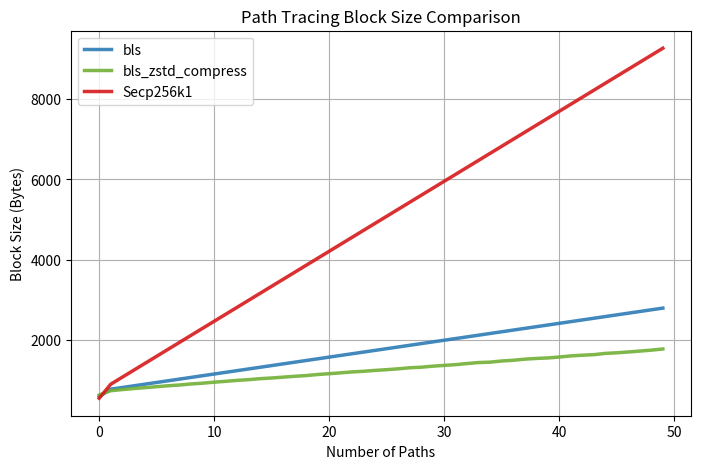
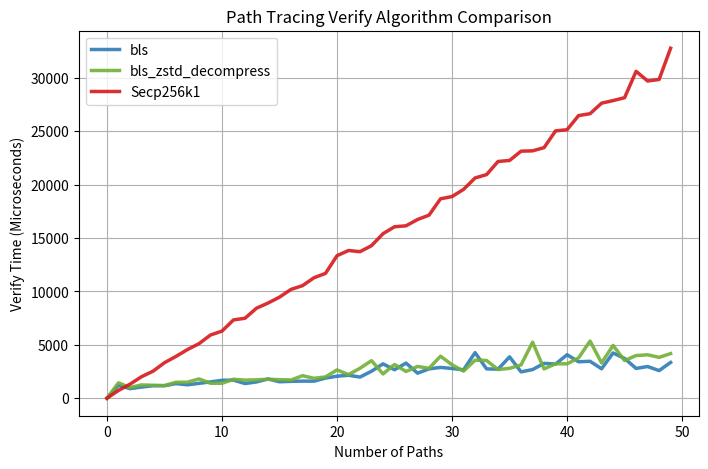

Write the Python code that produced these figures, in order.
from matplotlib import pyplot as plt
import seaborn as sns


def block_size():
    indices = [i for i in range(50)]
    bls = [604, 786, 828, 870, 912, 954, 996, 1038, 1080, 1122, 1164, 1206, 1248, 1290, 1332, 1374, 1416, 1458, 1500,
           1542,
           1584, 1626, 1668, 1710, 1752, 1794, 1836, 1878, 1920, 1962, 2004, 2046, 2088, 2130, 2172, 2214, 2256, 2298,
           2340,
           2382, 2424, 2466, 2508, 2550, 2592, 2634, 2676, 2718, 2760, 2802]
    bls_zstd_compress = [642, 749, 777, 802, 825, 849, 872, 891, 917, 936, 961, 982, 1006, 1024, 1048, 1065, 1086, 1107,
                         1125, 1152, 1172, 1193, 1216, 1232, 1254, 1272, 1293, 1319, 1333, 1359, 1378, 1397, 1425, 1449,
                         1459, 1488, 1505, 1533, 1551, 1563, 1586, 1614, 1631, 1645, 1676, 1691, 1712, 1734, 1757, 1786]
    secp256k1 = [562, 910, 1084, 1258, 1432, 1606, 1780, 1954, 2128, 2302, 2476, 2650, 2824, 2998, 3172, 3346, 3520,
                 3694,
                 3868, 4042, 4216, 4390, 4564, 4738, 4912, 5086, 5260, 5434, 5608, 5782, 5956, 6130, 6304, 6478, 6652,
                 6826,
                 7000, 7174, 7348, 7522, 7696, 7870, 8044, 8218, 8392, 8566, 8740, 8914, 9088, 9262]

    # 绘制折线图
    plt.figure(figsize=(8, 5))
    plt.plot(indices, bls,
             linestyle='-',
             linewidth=2.5,
             color='#2c7bb6',
             label='bls',
             alpha=0.9)
    plt.plot(indices, bls_zstd_compress,
             linestyle='-',
             linewidth=2.5,
             color='#72b036',
             label='bls_zstd_compress',
             alpha=0.9)
    plt.plot(indices, secp256k1,
             linestyle='-',
             linewidth=2.5,
             color='#d7191c',
             label='Secp256k1',
             alpha=0.9)

    # 添加标题和标签
    plt.title('Path Tracing Block Size Comparison')
    plt.xlabel('Number of Paths')
    plt.ylabel('Block Size (Bytes)')
    plt.legend()
    plt.grid(True)

    # 显示图表
    plt.show()


def verify_time():
    indices = [i for i in range(50)]
    bls = [0, 1201, 896, 1047, 1169, 1168, 1369, 1256, 1391, 1528, 1677, 1696, 1374, 1526, 1805, 1542, 1581, 1601, 1597,
           1884, 2062, 2149, 1981, 2528, 3217, 2667, 3290, 2345, 2745, 2885, 2784, 2661, 4268, 2749, 2719, 3874, 2468,
           2681, 3264, 3196, 4072, 3412, 3457, 2757, 4238, 3725, 2790, 2968, 2585, 3350]
    bls_with_decompress = [0, 1441, 1002, 1245, 1215, 1187, 1490, 1503, 1806, 1401, 1395, 1775, 1694, 1720, 1775, 1739,
                           1701, 2112, 1864, 1996, 2651, 2209, 2807, 3517, 2272, 3158, 2502, 2974, 2801, 3934, 3129,
                           2537, 3559, 3533, 2684, 2797, 3121, 5243, 2744, 3226, 3217, 3778, 5352, 3308, 4942, 3526,
                           3995, 4066, 3825, 4177]
    secp256k1 = [0, 725, 1314, 2011, 2528, 3325, 3913, 4557, 5106, 5919, 6283, 7331, 7487, 8428, 8909, 9463, 10189,
                 10537, 11280, 11687, 13345, 13828, 13719, 14283, 15404, 16051, 16140, 16731, 17140, 18670, 18880,
                 19549, 20618, 20932, 22164, 22259, 23128, 23160, 23459, 25028, 25137, 26462, 26637, 27620, 27865,
                 28135, 30603, 29699, 29839, 32766]

    # 设置样式
    # sns.set_theme(style="whitegrid")
    plt.figure(figsize=(8, 5))
    # 绘制折线图（移除了数据点标记）
    plt.plot(indices, bls,
             linestyle='-',
             linewidth=2.5,
             color='#2c7bb6',
             label='bls',
             alpha=0.9)
    plt.plot(indices, bls_with_decompress,
             linestyle='-',
             linewidth=2.5,
             color='#72b036',
             label='bls_zstd_decompress',
             alpha=0.9)
    plt.plot(indices, secp256k1,
             linestyle='-',
             linewidth=2.5,
             color='#d7191c',
             label='Secp256k1',
             alpha=0.9)
    # 装饰样式
    plt.title('Path Tracing Verify Algorithm Comparison', )
    plt.xlabel('Number of Paths')
    plt.ylabel('Verify Time (Microseconds)', )
    # 自动优化坐标轴范围
    # plt.ylim(0, max(secp256k1 + bls) * 1.1)
    # 图例美化
    # plt.legend(loc='upper left',
    #            frameon=True,
    #            fontsize=12,
    #            shadow=True,
    #            borderpad=1)
    plt.legend()
    plt.grid(True)
    plt.show()


if __name__ == '__main__':
    block_size()
    verify_time()
